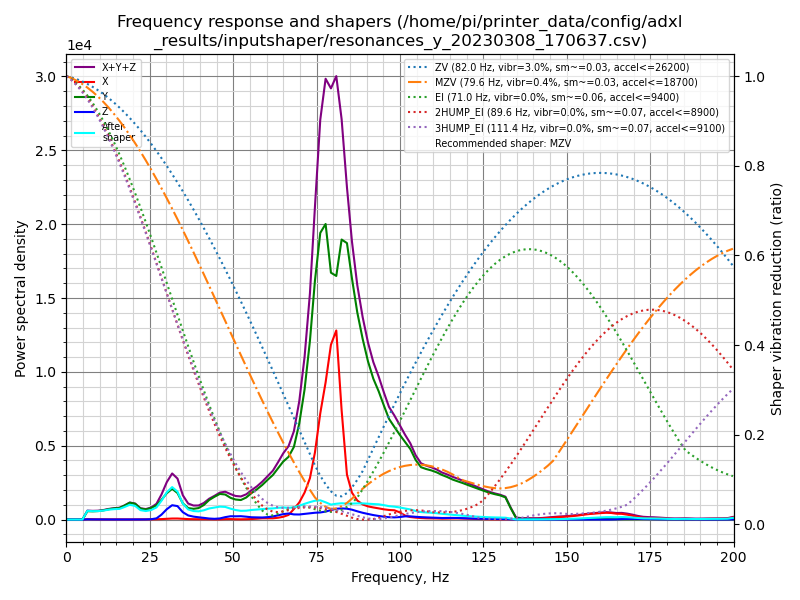

The table this chart was drawn from, first rows:
freq, psd_x, psd_y, psd_z, psd_xyz
0.0, 1.163e+02, 8.418e+02, 4.210e+01, 1.000e+03
1.6, 2.106e+02, 2.698e+03, 8.563e+01, 2.994e+03
3.2, 1.525e+02, 2.990e+03, 8.496e+01, 3.227e+03
4.8, 1.753e+02, 2.740e+03, 8.122e+01, 2.997e+03
6.3, 1.836e+02, 3.614e+03, 8.417e+01, 3.881e+03
7.9, 1.824e+02, 4.444e+03, 8.192e+01, 4.708e+03
9.5, 1.583e+02, 5.515e+03, 8.389e+01, 5.757e+03
11.1, 1.614e+02, 6.967e+03, 8.826e+01, 7.217e+03
12.7, 1.579e+02, 8.978e+03, 8.297e+01, 9.218e+03
14.3, 1.760e+02, 1.084e+04, 7.736e+01, 1.109e+04
15.9, 1.932e+02, 1.252e+04, 8.051e+01, 1.280e+04
17.4, 1.807e+02, 1.646e+04, 9.292e+01, 1.673e+04
19.0, 1.590e+02, 2.176e+04, 1.185e+02, 2.204e+04
20.6, 2.268e+02, 2.209e+04, 1.410e+02, 2.246e+04
22.2, 3.183e+02, 1.661e+04, 1.580e+02, 1.708e+04
23.8, 3.679e+02, 1.636e+04, 2.383e+02, 1.697e+04
25.4, 3.889e+02, 1.979e+04, 5.535e+02, 2.073e+04
27.0, 5.720e+02, 2.615e+04, 2.185e+03, 2.891e+04
28.5, 8.793e+02, 3.817e+04, 9.490e+03, 4.854e+04
30.1, 1.527e+03, 5.393e+04, 2.121e+04, 7.667e+04
31.7, 2.183e+03, 6.620e+04, 3.086e+04, 9.924e+04
33.3, 2.324e+03, 6.001e+04, 3.039e+04, 9.272e+04
34.9, 1.802e+03, 3.830e+04, 1.741e+04, 5.752e+04
36.5, 1.136e+03, 2.840e+04, 1.017e+04, 3.971e+04
38.1, 9.475e+02, 2.777e+04, 7.563e+03, 3.628e+04
39.6, 8.818e+02, 3.078e+04, 6.125e+03, 3.778e+04
41.2, 9.613e+02, 4.072e+04, 4.697e+03, 4.638e+04
42.8, 7.968e+02, 5.680e+04, 2.950e+03, 6.055e+04
44.4, 5.511e+02, 6.874e+04, 2.191e+03, 7.149e+04
46.0, 5.937e+02, 7.997e+04, 3.471e+03, 8.403e+04
47.6, 1.295e+03, 8.087e+04, 7.751e+03, 8.991e+04
49.2, 1.549e+03, 7.249e+04, 1.101e+04, 8.505e+04
50.7, 1.068e+03, 6.890e+04, 1.113e+04, 8.110e+04
52.3, 8.824e+02, 6.923e+04, 1.186e+04, 8.197e+04
53.9, 1.200e+03, 8.058e+04, 1.044e+04, 9.222e+04
55.5, 1.990e+03, 9.992e+04, 8.604e+03, 1.105e+05
57.1, 3.299e+03, 1.169e+05, 8.363e+03, 1.285e+05
58.7, 4.965e+03, 1.375e+05, 8.164e+03, 1.506e+05
60.3, 5.143e+03, 1.623e+05, 9.821e+03, 1.772e+05
61.9, 5.260e+03, 1.870e+05, 1.302e+04, 2.053e+05
63.4, 7.601e+03, 2.197e+05, 1.804e+04, 2.454e+05
65.0, 1.227e+04, 2.557e+05, 2.399e+04, 2.920e+05
66.6, 2.083e+04, 2.834e+05, 2.742e+04, 3.317e+05
68.2, 4.880e+04, 3.361e+05, 2.375e+04, 4.087e+05
69.8, 8.080e+04, 4.545e+05, 2.394e+04, 5.593e+05
71.4, 1.307e+05, 6.302e+05, 2.739e+04, 7.882e+05
73.0, 2.047e+05, 8.839e+05, 3.092e+04, 1.119e+06
74.5, 3.387e+05, 1.206e+06, 3.436e+04, 1.579e+06
76.1, 5.482e+05, 1.479e+06, 3.658e+04, 2.063e+06
77.7, 7.227e+05, 1.557e+06, 4.189e+04, 2.322e+06
79.3, 9.400e+05, 1.327e+06, 5.096e+04, 2.318e+06
80.9, 1.037e+06, 1.336e+06, 5.930e+04, 2.432e+06
82.5, 6.113e+05, 1.566e+06, 6.224e+04, 2.239e+06
84.1, 2.559e+05, 1.576e+06, 6.193e+04, 1.894e+06
85.6, 1.560e+05, 1.399e+06, 5.731e+04, 1.613e+06
87.2, 1.124e+05, 1.224e+06, 4.868e+04, 1.385e+06
88.8, 9.098e+04, 1.088e+06, 4.081e+04, 1.219e+06
90.4, 8.066e+04, 9.697e+05, 3.425e+04, 1.085e+06
92.0, 7.547e+04, 8.786e+05, 2.795e+04, 9.820e+05
93.6, 7.094e+04, 8.140e+05, 2.283e+04, 9.078e+05
... 67 more rows
